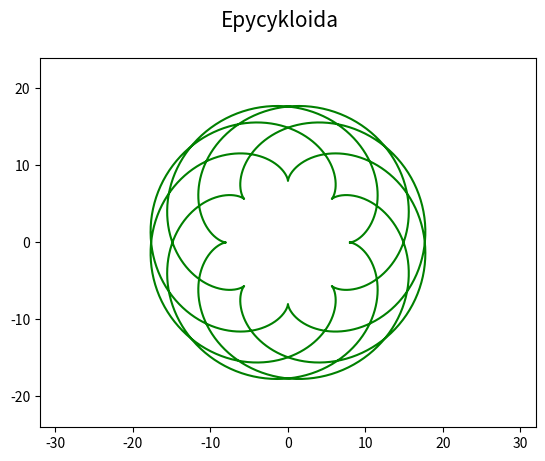

This figure's Python source:
"""Parametrická křivka: epicykloida."""

#
# Použito v článku:
#
# Křivky v přírodě, architektuře, stavitelství i v počítačové grafice: matematický popis křivek
# https://www.root.cz/clanky/krivky-v-prirode-architekture-stavitelstvi-i-v-pocitacove-grafice-matematicky-popis-krivek/
#
# Součást seriálu:
#
# Křivky nejen v počítačové grafice
# https://www.root.cz/serialy/krivky-nejen-v-pocitacove-grafice/
#

import numpy as np
import matplotlib.pyplot as plt

# hodnoty parametru t
t = np.arange(0, 10*np.pi, 0.01)

# parametry
a = 8
b = 5

# výpočet bodů ležících na křivce
x = (a+b)*np.cos(t)-b*np.cos((a/b+1)*t)
y = (a+b)*np.sin(t)-b*np.sin((a/b+1)*t)

# rozměry grafu při uložení: 640x480 pixelů
fig, ax = plt.subplots(1, figsize=(6.4, 4.8))

# titulek grafu
fig.suptitle('Epycykloida', fontsize=15)

# určení rozsahů na obou souřadných osách
ax.set_xlim(-32, 32)
ax.set_ylim(-24, 24)

# vrcholy na křivce pospojované úsečkami
ax.plot(x, y, 'g-')

# uložení grafu do rastrového obrázku
plt.savefig("epycyclodid1.png")

# zobrazení grafu
plt.show()
